Image classification data set "data" (AtishWaghwase/chittapur-handpose on GitHub). Class labels (11): back, bat-eared fox, crowned guinea fowl, eland, front, gnu, hartebeest, hawk, ostrich, pangolin, porcupine.

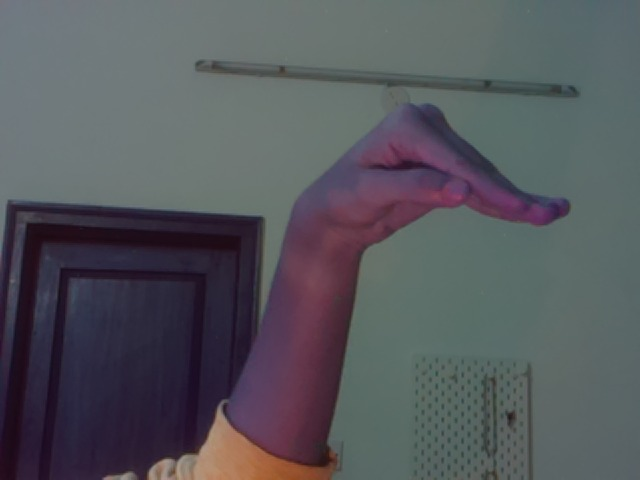
Label: ostrich

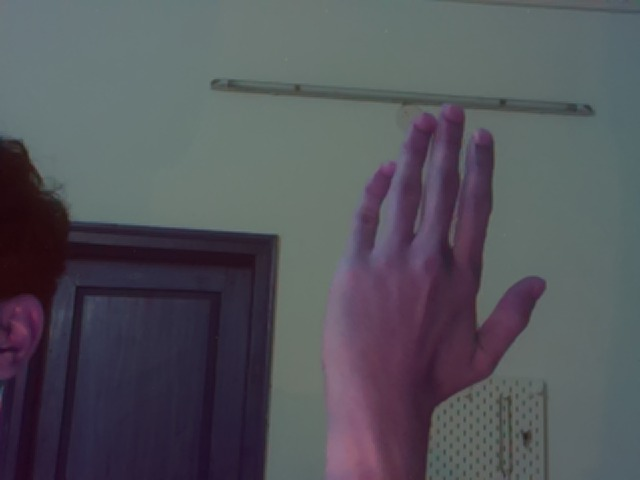
Label: back

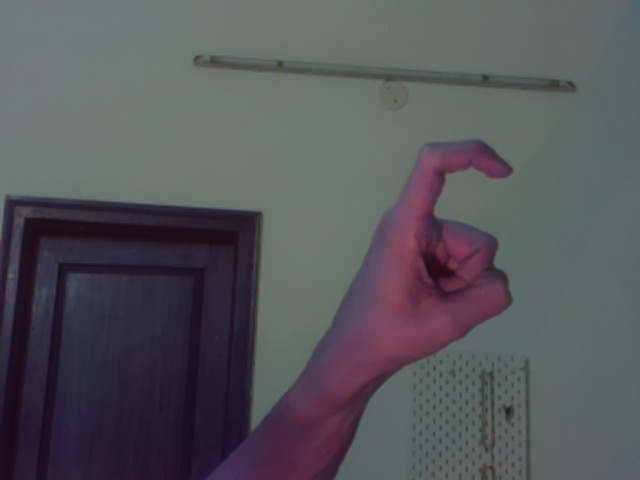
Label: hawk

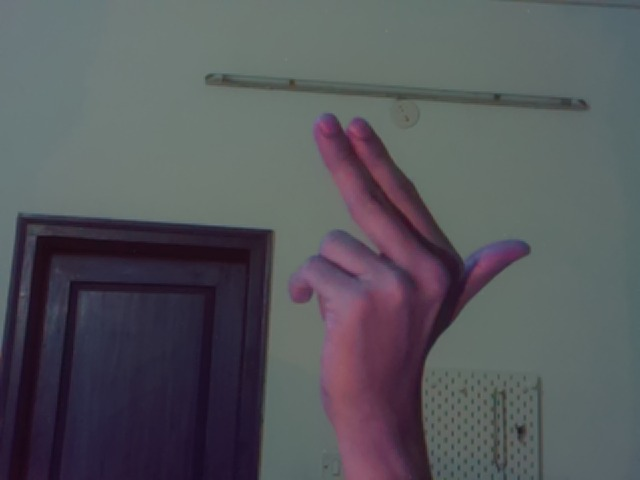
Label: eland

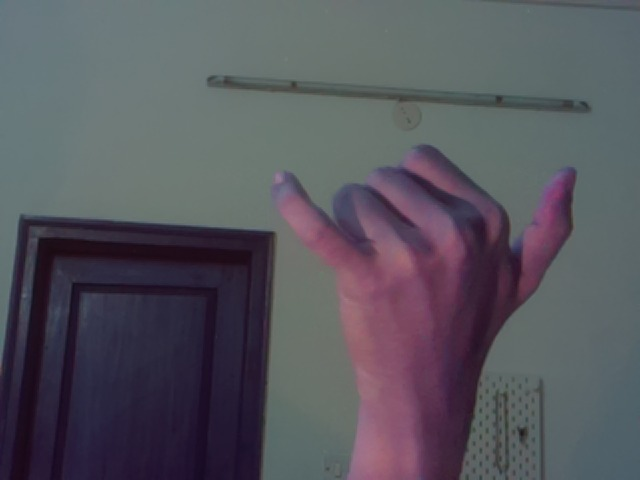
Label: gnu

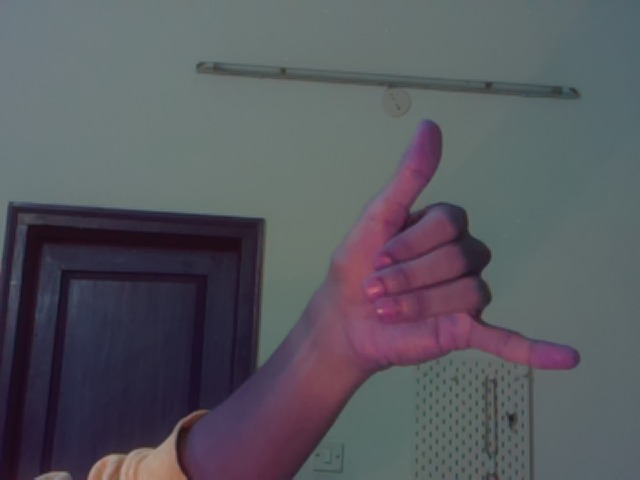
Label: crowned guinea fowl
